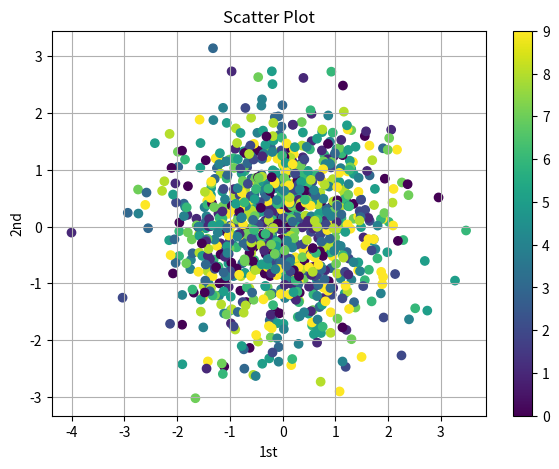

Here is the Python script that generated this plot:
# -*- coding: utf-8 -*-
"""
Created on Sun Jun 11 23:28:49 2017

[redacted]
"""
import numpy as np
import matplotlib.pyplot as plt

# without matplotlib function
#y = np.random.standard_normal((1000, 2))
#plt.figure(figsize = (7, 5))
#plt.plot(y[:, 0], y[:, 1], 'ro')
#plt.grid(True)
#plt.xlabel('1st')
#plt.ylabel('2nd')
#plt.title('Scatter Plot')

# with matplotlib function
#y = np.random.standard_normal((1000, 2))
#plt.figure(figsize=(7,5))
#plt.scatter(y[:, 0], y[:, 1], marker='o')
#plt.grid(True)
#plt.xlabel('1st')
#plt.ylabel('2nd')
#plt.title('Scatter Plot')

# 3D scatter plot
y = np.random.standard_normal((1000, 2))
c = np.random.randint(0, 10, len(y))
plt.figure(figsize=(7,5))
plt.scatter(y[:,0], y[:,1], c=c, marker='o')
plt.colorbar()
plt.grid(True)
plt.xlabel('1st')
plt.ylabel('2nd')
plt.title('Scatter Plot')